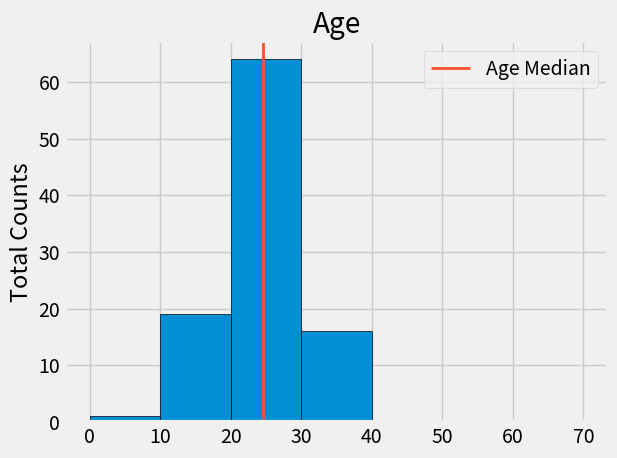

Generate this figure with matplotlib:
from matplotlib import pyplot as plt
import numpy as np
import pandas as pd
# show the default style
# print(plt.style.available)
# use style
plt.style.use('fivethirtyeight')
# print(dir(plt))
###### use cosmic style #######
# plt.xkcd()
# Once you chhose a style, 
# It might have some default color, linewidth, grid, or somthing else
# data
columns=['Age']
data = 5.5 * np.random.randn(100,1) + 25
df = pd.DataFrame(columns =columns, 
                  data = data)

# bins integer -> equally, list -> according list cut into bins
bins = [0, 10, 20,30,40,50,60,70]
median_age = df['Age'].median()
color='#fc4f30'
# log for frequency counts
plt.hist(df['Age'], bins=bins, edgecolor='black')

plt.axvline(median_age, color=color,
            label='Age Median', linewidth=2)

plt.title('Age')
plt.ylabel('Total Counts')
plt.legend()
# use plt.ticks
# plt.grid(True)
plt.tight_layout()
plt.show()